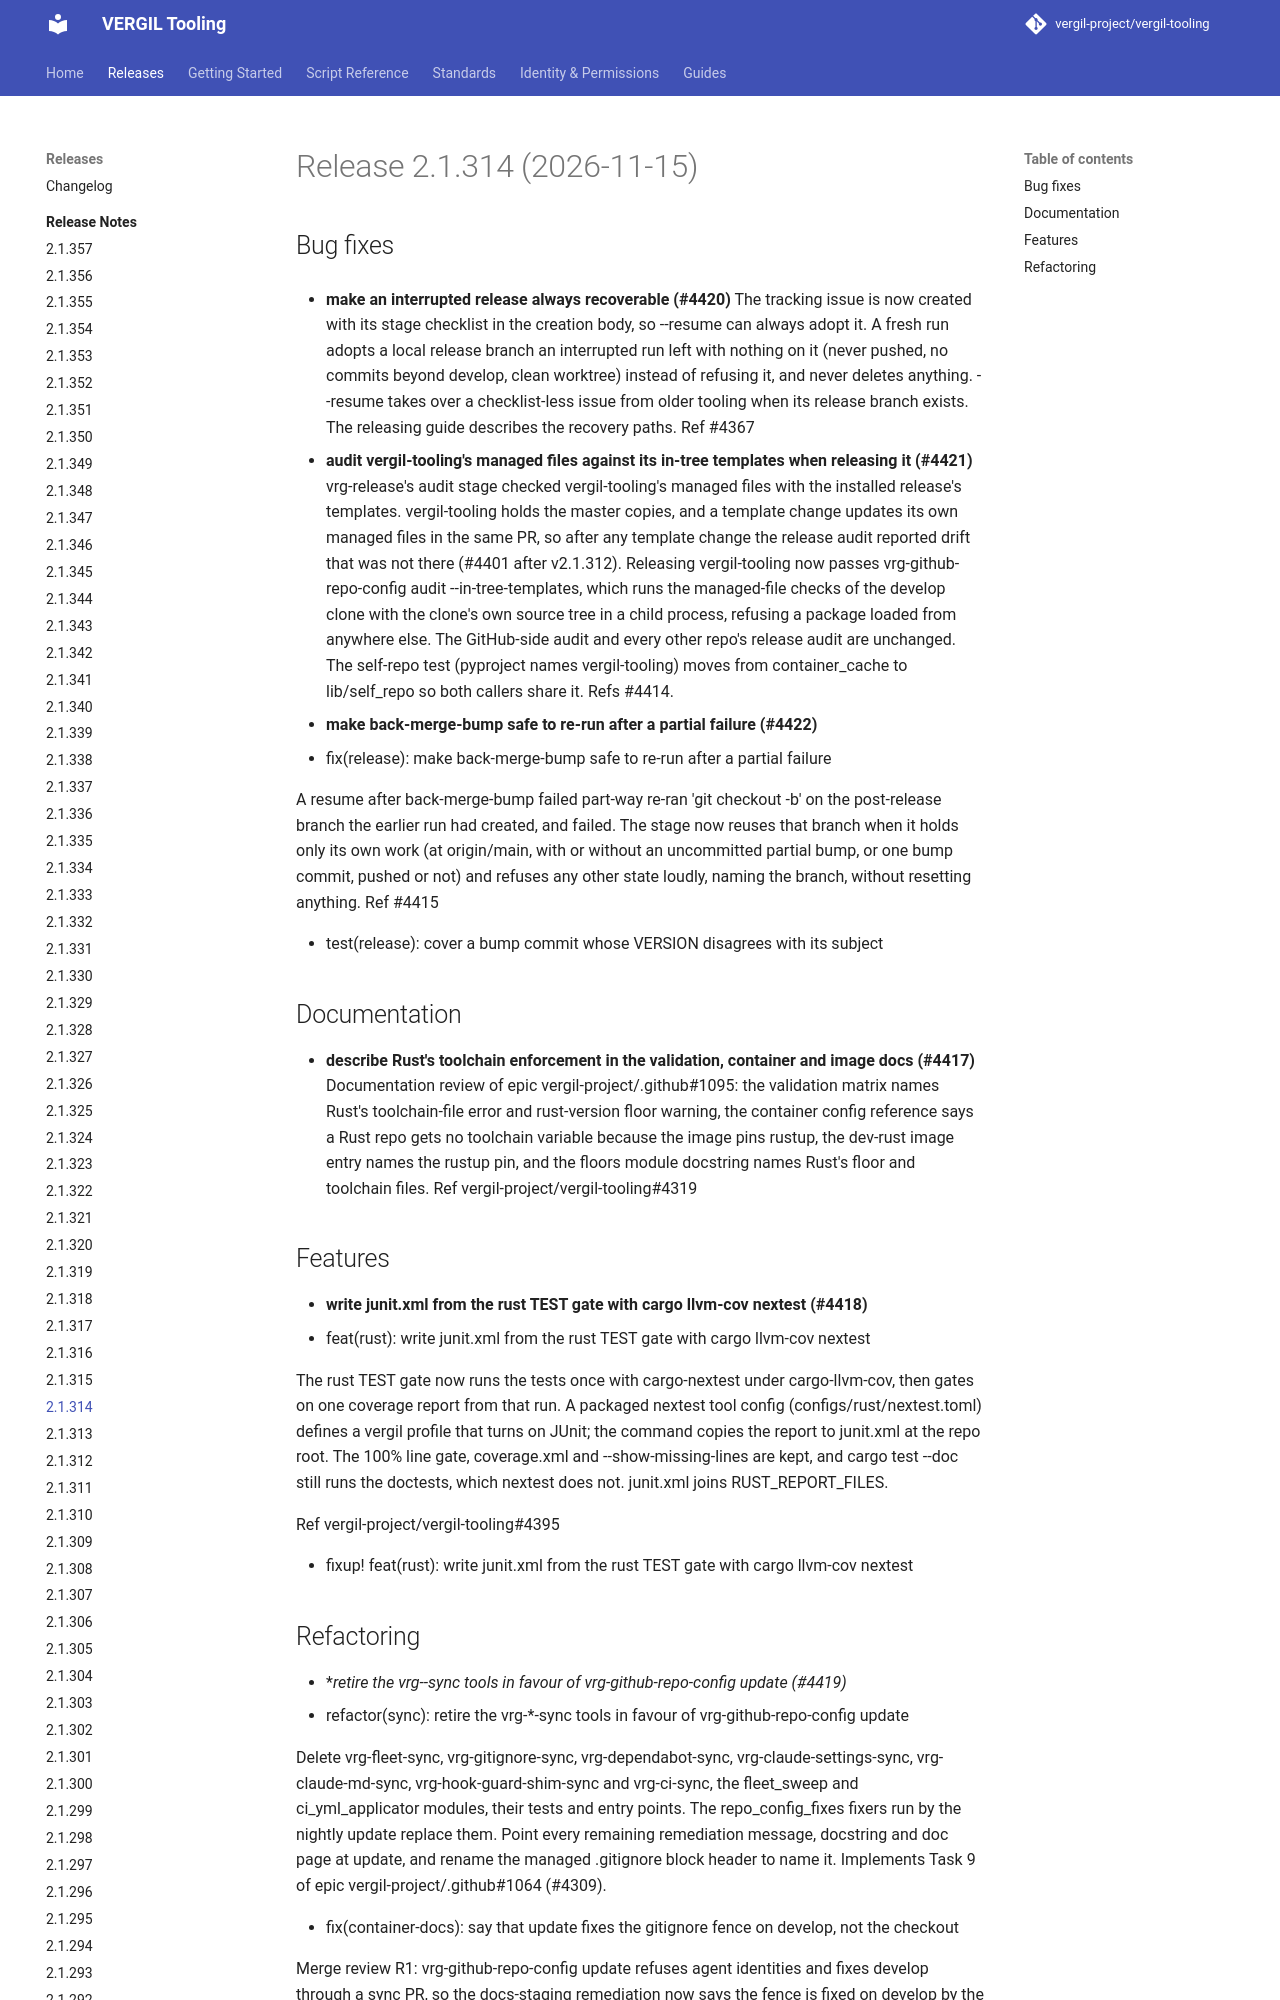

repository: vergil-project/vergil-tooling · page: dev/releases/v2.1.314/index.html · generator: mkdocs


# Release 2.1.314 (2026-11-15)

## Bug fixes

- **make an interrupted release always recoverable (#4420)**
The tracking issue is now created with its stage checklist in the creation body, so --resume can always adopt it. A fresh run adopts a local release branch an interrupted run left with nothing on it (never pushed, no commits beyond develop, clean worktree) instead of refusing it, and never deletes anything. --resume takes over a checklist-less issue from older tooling when its release branch exists. The releasing guide describes the recovery paths. Ref #4367
